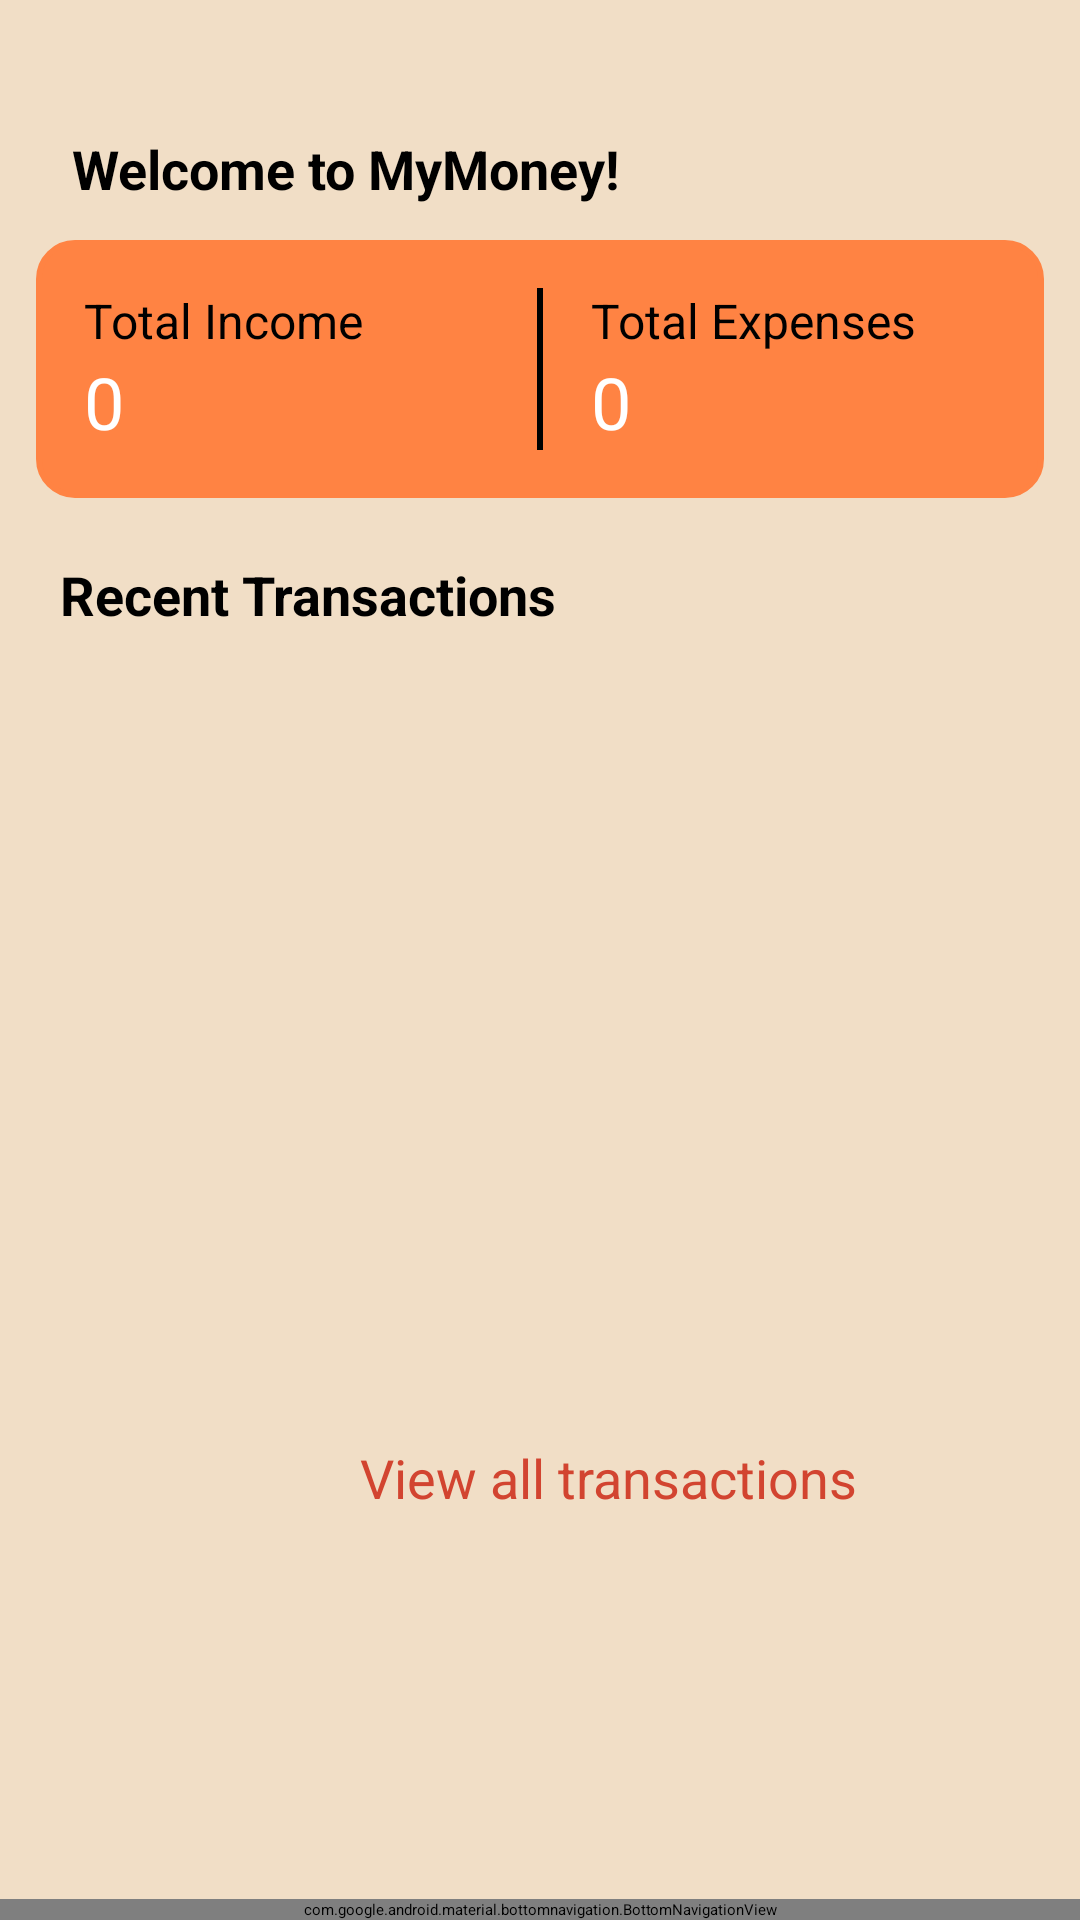

Reconstruct the res/layout file that produces this screen, plus the resources it refers to.
<!-- AndroidManifest.xml: application theme Theme.MyMoney -->
<!-- res/layout/activity_home.xml -->
<?xml version="1.0" encoding="utf-8"?>
<RelativeLayout xmlns:android="http://schemas.android.com/apk/res/android"
    xmlns:tools="http://schemas.android.com/tools"
    xmlns:app="http://schemas.android.com/apk/res-auto"
    android:layout_width="match_parent"
    android:layout_height="match_parent"
    android:background="@color/lightOrange">

    
    <LinearLayout
        android:layout_width="match_parent"
        android:layout_height="wrap_content"
        android:orientation="horizontal"
        android:gravity="center_vertical"
        android:padding="24dp"
        android:layout_marginTop="20dp"
        android:layout_alignParentTop="true"
        android:background="@color/lightOrange">

        
        <TextView
            android:id="@+id/tv_welcome"
            android:layout_width="wrap_content"
            android:layout_height="wrap_content"
            android:text="Welcome to MyMoney!"
            android:textColor="@color/black"
            android:textSize="18sp"
            android:textStyle="bold" />

        
        <ImageButton
            android:id="@+id/btn_notification"
            android:layout_width="16dp"
            android:layout_height="18dp"
            android:src="@drawable/ic_notification_bell"
            android:background="?attr/selectableItemBackground"
            android:layout_marginStart="145dp"
            android:contentDescription="Notifications"

            />
    </LinearLayout>

    
    <LinearLayout
        android:id="@+id/balance_overview"
        android:layout_width="match_parent"
        android:layout_height="wrap_content"
        android:orientation="horizontal"
        android:padding="16dp"
        android:background="@drawable/rounded_corner"
        android:layout_marginTop="80dp"
        android:layout_marginLeft="12dp"
        android:layout_marginRight="12dp">

        <LinearLayout
            android:layout_width="0dp"
            android:layout_height="wrap_content"
            android:layout_weight="1"
            android:orientation="vertical">

            
            <TextView
                android:layout_width="wrap_content"
                android:layout_height="wrap_content"
                android:text="Total Income"
                android:textSize="16sp"
                android:textColor="@color/black"/>

            <TextView
                android:id="@+id/tv_total_income"
                android:layout_width="94dp"
                android:layout_height="wrap_content"
                android:text="0"
                android:textColor="@color/white"
                android:textSize="24sp" />
        </LinearLayout>

        <View
            android:layout_width="2dp"
            android:layout_height="match_parent"
            android:layout_marginHorizontal="16dp"
            android:background="@color/black" />

        <LinearLayout
            android:layout_width="0dp"
            android:layout_height="wrap_content"
            android:layout_weight="1"
            android:orientation="vertical">

            
            <TextView
                android:layout_width="wrap_content"
                android:layout_height="wrap_content"
                android:text="Total Expenses"
                android:textSize="16sp"
                android:textColor="@color/black"/>

            <TextView
                android:id="@+id/tv_total_expense"
                android:layout_width="111dp"
                android:layout_height="wrap_content"
                android:text="0"
                android:textColor="@color/white"
                android:textSize="24sp" />
        </LinearLayout>
    </LinearLayout>

    

    


    


    <ImageButton
        android:id="@+id/btn_google_map"
        android:layout_width="wrap_content"
        android:layout_height="wrap_content"
        android:layout_marginLeft="350dp"
        android:layout_marginTop="185dp"
        android:layout_marginBottom="423dp"
        android:background="@color/lightOrange"
        android:src="@drawable/baseline_location_pin_24"
         />

    <TextView
        android:layout_width="wrap_content"
        android:layout_height="wrap_content"
        android:layout_below="@+id/balance_overview"
        android:layout_marginLeft="20dp"
        android:layout_marginTop="20dp"
        android:text="Recent Transactions"
        android:textColor="@color/black"
        android:textSize="18sp"
        android:textStyle="bold" />


    <androidx.recyclerview.widget.RecyclerView
        android:layout_width="match_parent"
        android:layout_height="570dp"
        android:layout_marginTop="210dp"
        android:layout_marginLeft="20dp"
        android:layout_marginRight="20dp"
        android:layout_marginBottom="150dp"
        android:id="@+id/recyclerview"
        android:layout_weight="1"
        android:scrollbars="vertical"/>

    <TextView
        android:id="@+id/tvViewAllTransactions"
        android:layout_width="wrap_content"
        android:layout_height="wrap_content"
        android:layout_below="@id/recyclerview"
        android:layout_marginLeft="120dp"
        android:layout_marginTop="-160dp"
        android:text="View all transactions"
        android:textSize="18sp"
        android:textColor="@color/orange"
        />


    <com.google.android.material.bottomnavigation.BottomNavigationView
        android:id="@+id/bottom_navigation"
        android:layout_width="match_parent"
        android:layout_height="wrap_content"
        android:layout_alignParentBottom="true"
        android:background="?android:attr/windowBackground"
        app:menu="@menu/bottom_navigation_menu" />
</RelativeLayout>
<!-- resources referenced by this layout -->
<resources>
  <color name="black">#FF000000</color>
  <color name="lightOrange">#F1DEC6</color>
  <color name="orange">#d24430</color>
  <color name="white">#FFFFFFFF</color>
  <!-- drawable ic_notification_bell (drawable) -->
  <vector xmlns:android="http://schemas.android.com/apk/res/android" android:height="18dp" android:viewportHeight="512" android:viewportWidth="448" android:width="15.75dp">
        
      <path android:fillColor="#FF000000" android:pathData="M224,0c-17.7,0 -32,14.3 -32,32l0,19.2C119,66 64,130.6 64,208l0,18.8c0,47 -17.3,92.4 -48.5,127.6l-7.4,8.3c-8.4,9.4 -10.4,22.9 -5.3,34.4S19.4,416 32,416l384,0c12.6,0 24,-7.4 29.2,-18.9s3.1,-25 -5.3,-34.4l-7.4,-8.3C401.3,319.2 384,273.9 384,226.8l0,-18.8c0,-77.4 -55,-142 -128,-156.8L256,32c0,-17.7 -14.3,-32 -32,-32zM269.3,493.3c12,-12 18.7,-28.3 18.7,-45.3l-64,0 -64,0c0,17 6.7,33.3 18.7,45.3s28.3,18.7 45.3,18.7s33.3,-6.7 45.3,-18.7z"/>
      
  </vector>
  <!-- drawable rounded_corner (drawable) -->
  <shape xmlns:android="http://schemas.android.com/apk/res/android"
      android:shape="rectangle">
  
      
      <solid android:color="#FF8343" />
  
      
      <corners
          android:topLeftRadius="12dp"
          android:topRightRadius="12dp"
          android:bottomLeftRadius="12dp"
          android:bottomRightRadius="12dp" />
  
      
      <stroke
          android:width="2dp"
          android:color="#FF8343" />
  
      
      <size
          android:layout_width="match_parent"
          android:layout_height="wrap_content" />
  </shape>
</resources>
